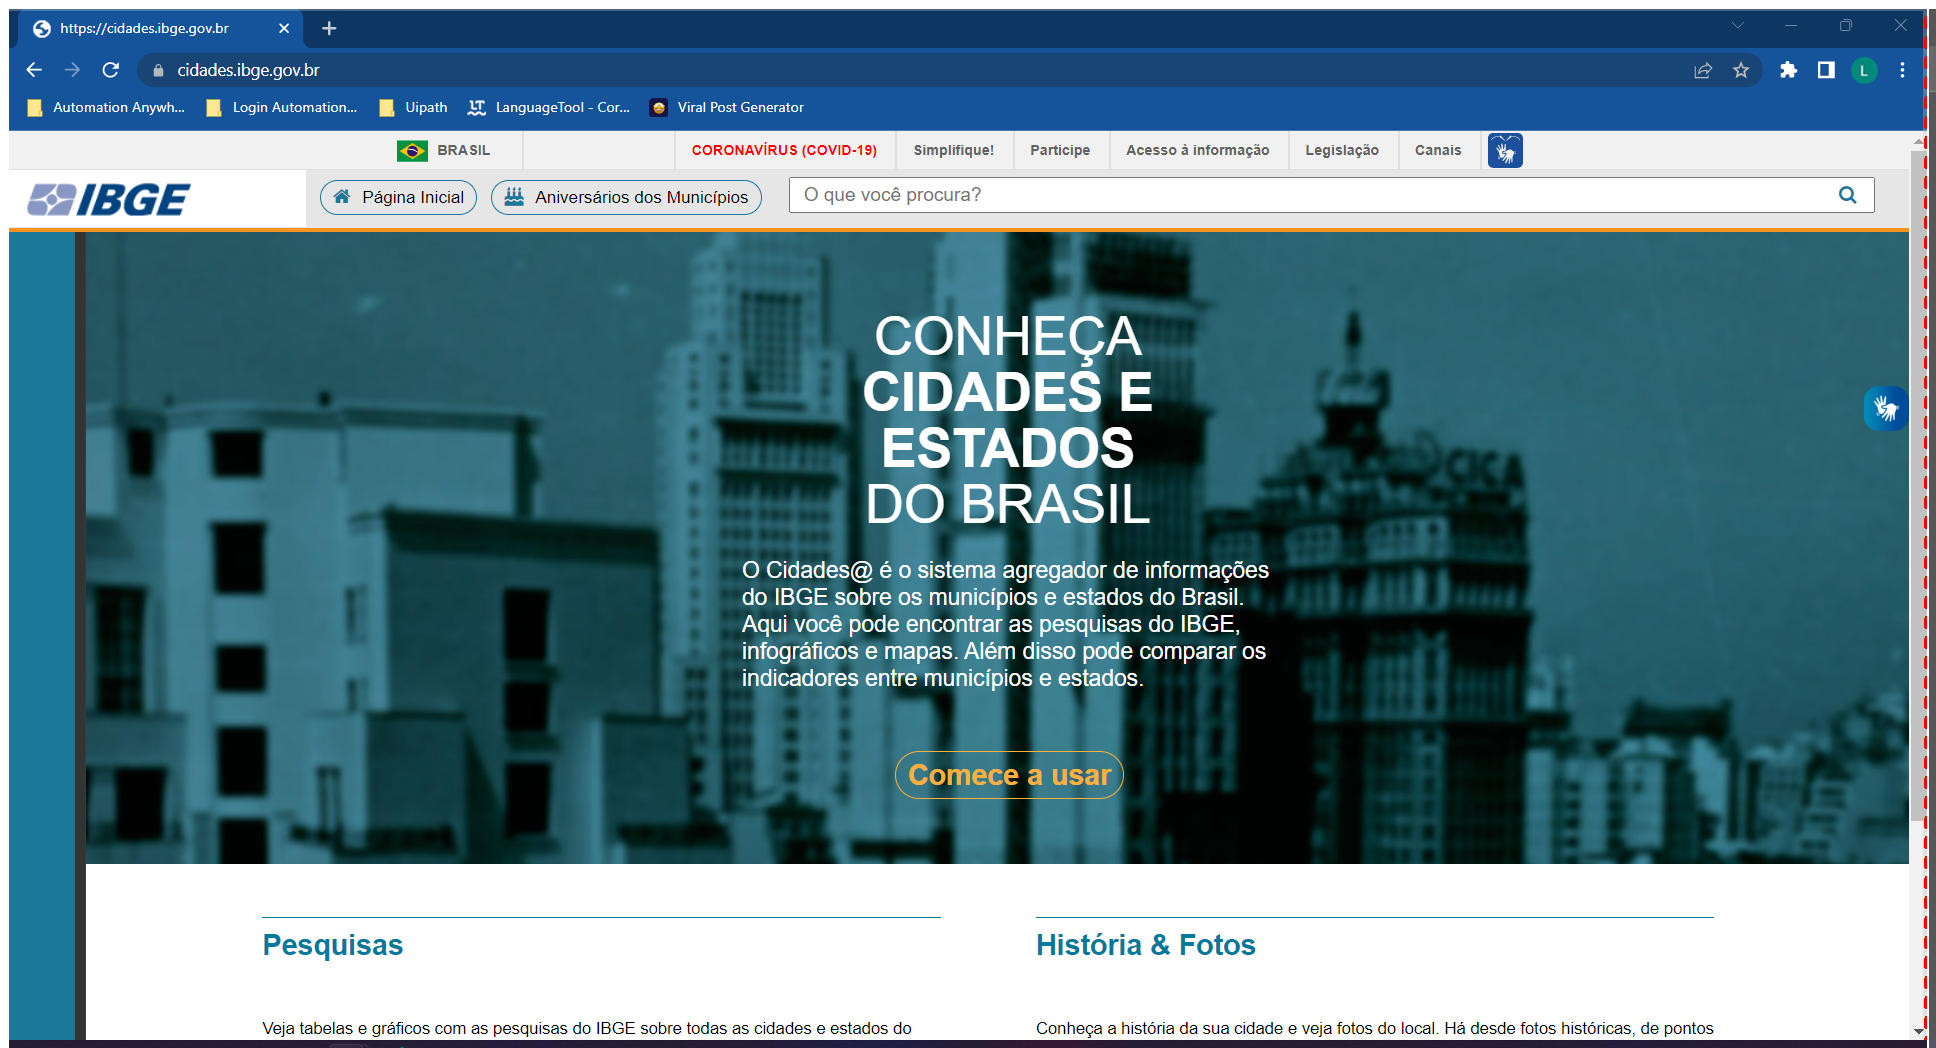
Task: Robotic Enterprise Framework
Workflow: Process

Step 1: Use Browser Chrome: https://cidades.ibge.gov.br in window '*cidades.ibge.gov.br*' (chrome.exe)

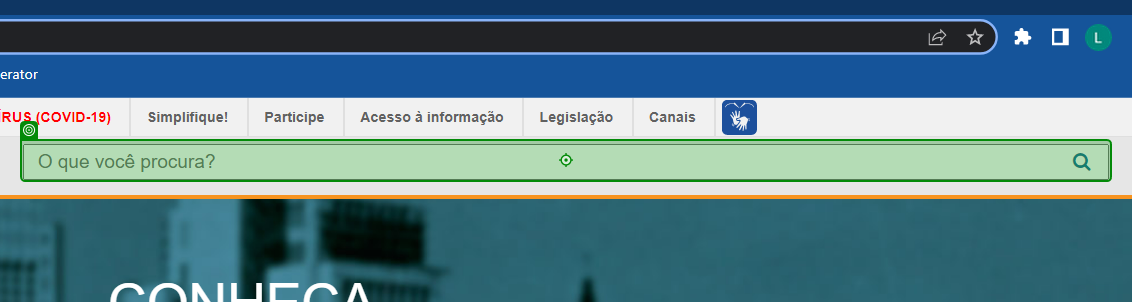
Step 2: type [cidades]

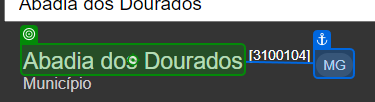
Step 3: click on 'Abadia dos Dourados'

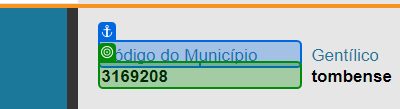
Step 4: get-text from 'Código do Município'

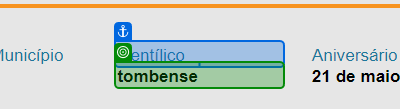
Step 5: get-text from 'Gentílico'

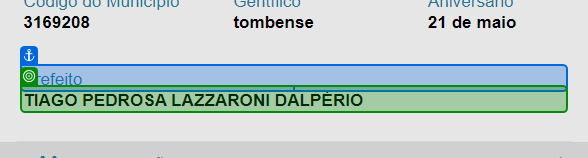
Step 6: get-text from 'Prefeito'